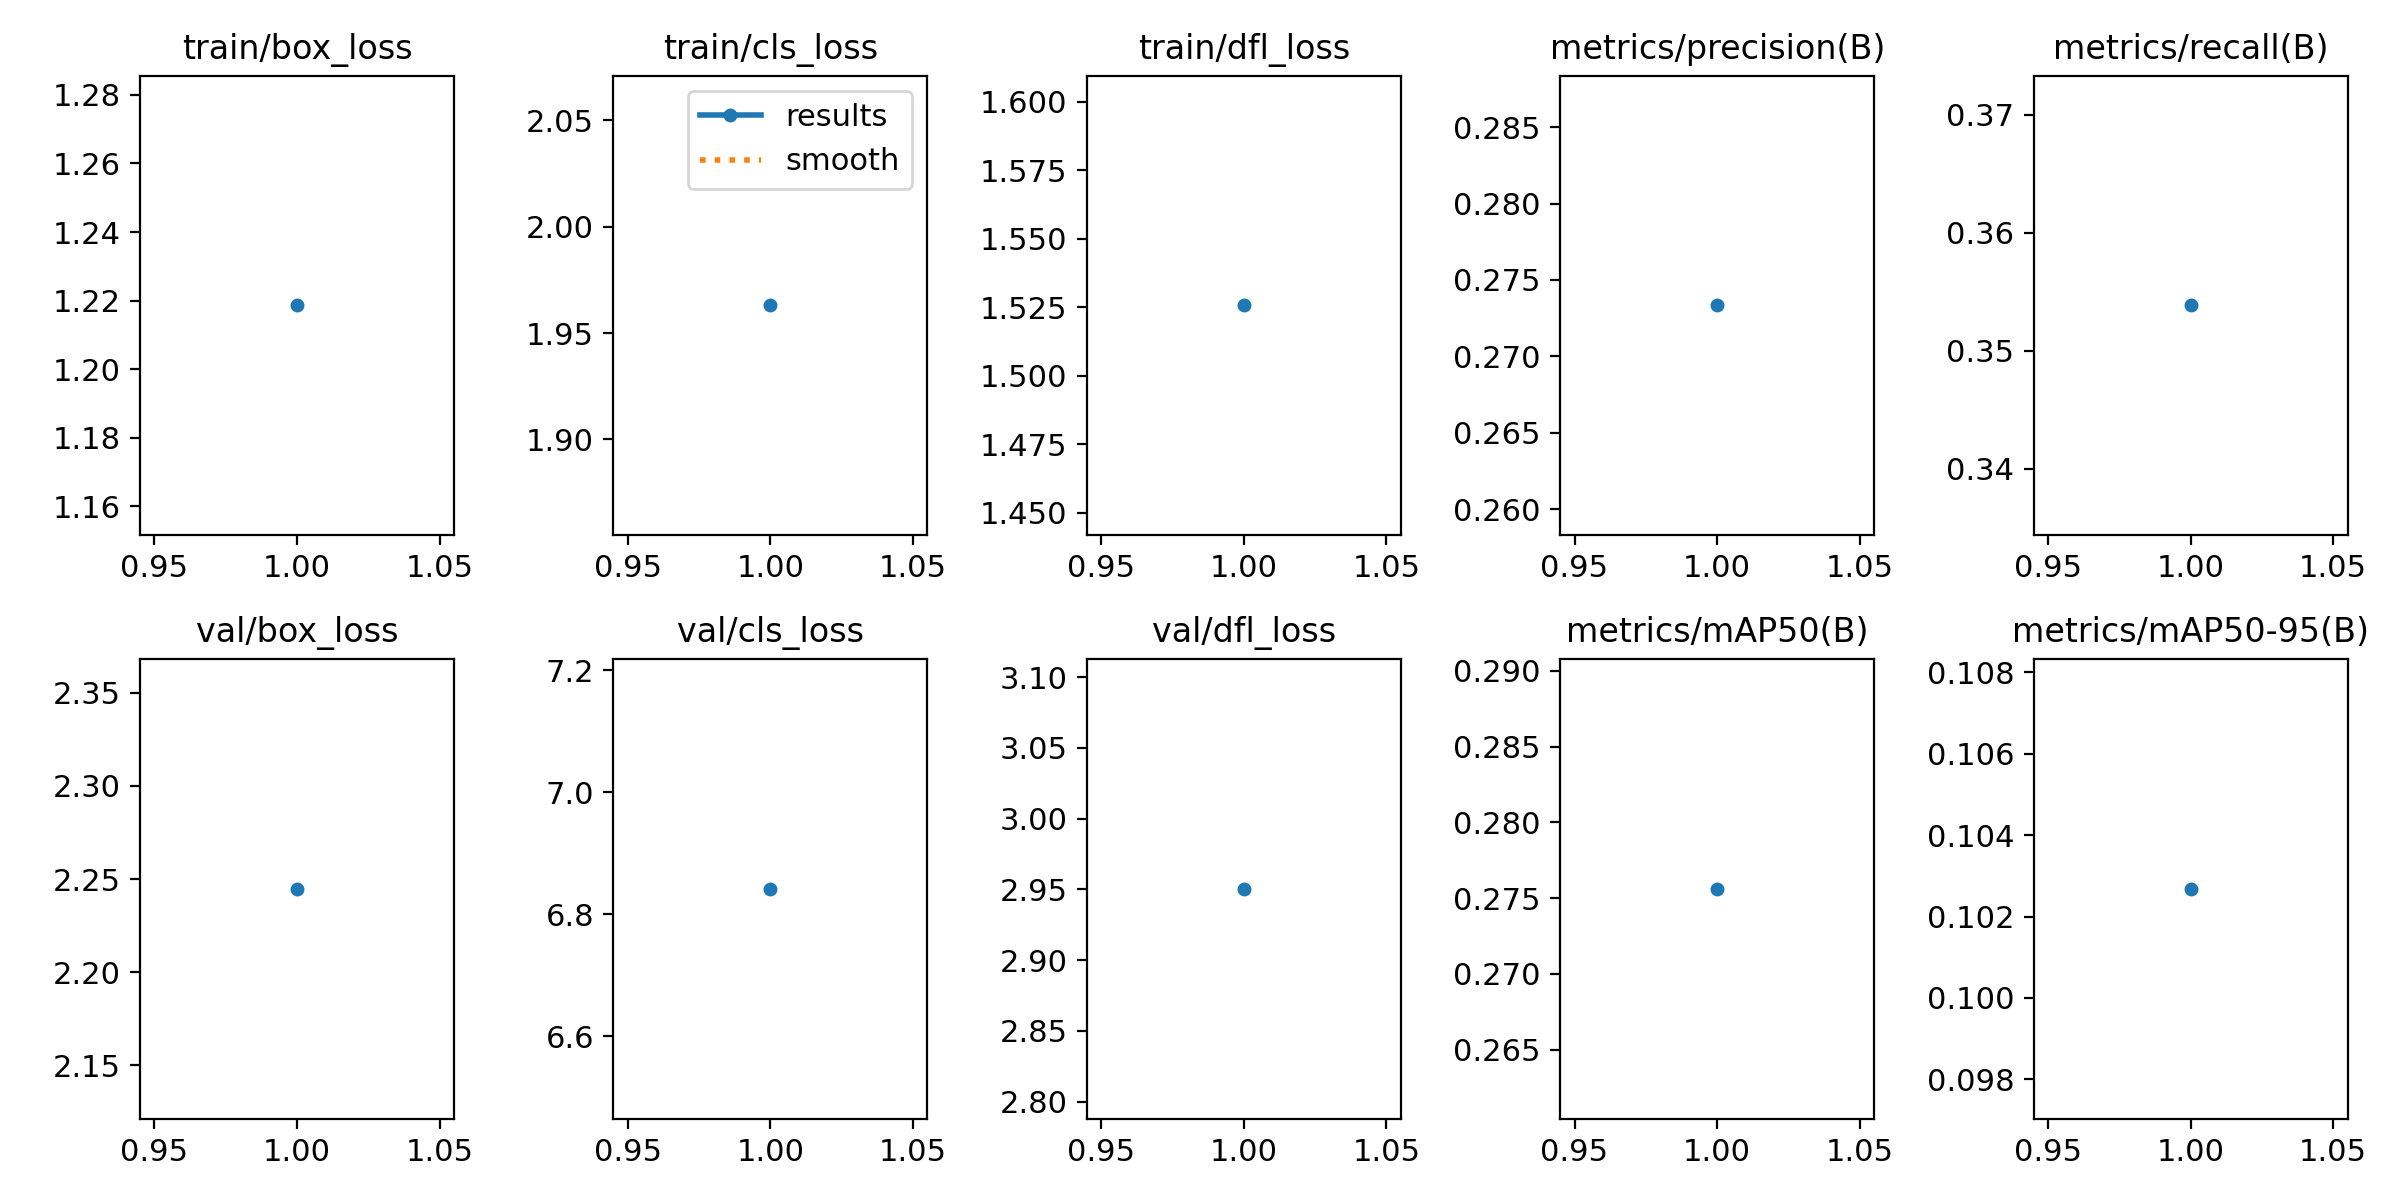

The table this chart was drawn from, first rows:
epoch, train/box_loss, train/cls_loss, train/dfl_loss, metrics/precision(B), metrics/recall(B), metrics/mAP50(B), metrics/mAP50-95(B), val/box_loss, val/cls_loss, val/dfl_loss, lr/pg0, lr/pg1, lr/pg2
1, 1.219, 1.963, 1.526, 0.2733, 0.3538, 0.2756, 0.1027, 2.245, 6.841, 2.95, 0.000549, 0.000549, 0.000549
